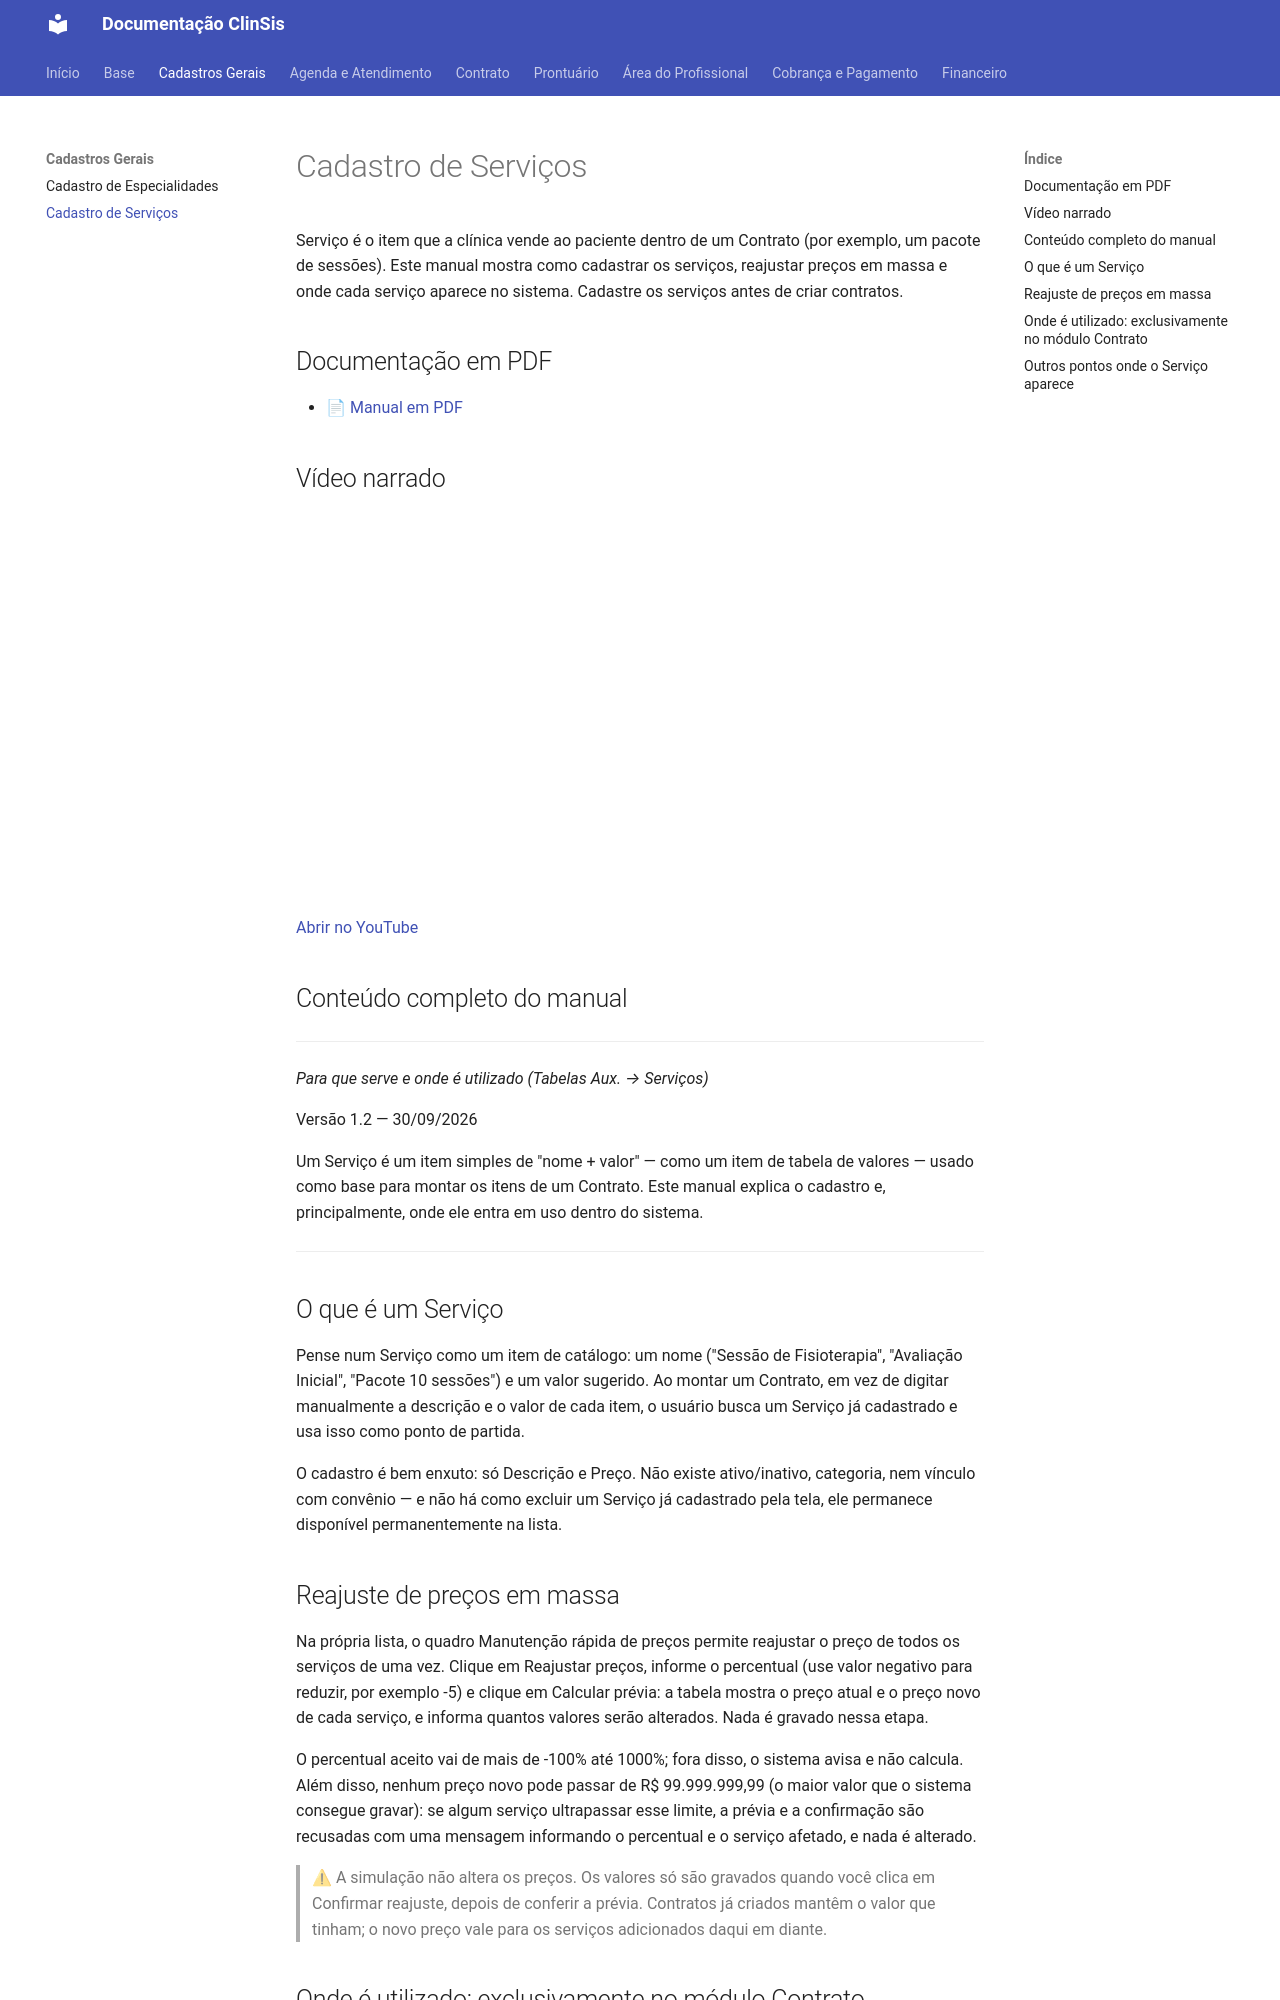

repository: tgbalbino/clinsis-documentacao · page: cadastros/cadastro-de-servicos/index.html · generator: mkdocs

# Cadastro de Serviços

Serviço é o item que a clínica vende ao paciente dentro de um Contrato (por exemplo, um pacote de sessões). Este manual mostra como cadastrar os serviços, reajustar preços em massa e onde cada serviço aparece no sistema. Cadastre os serviços antes de criar contratos.

## Documentação em PDF

- [📄 Manual em PDF](../assets/Cadastro-de-Servicos/Documentacao_Cadastro_Servicos_Simplificado.pdf)

## Vídeo narrado

<div style="position:relative;padding-bottom:56.25%;height:0;overflow:hidden;max-width:100%;"><iframe src="https://www.youtube.com/embed/Zk-GdESYkls?rel=0" title="Vídeo narrado" style="position:absolute;top:0;left:0;width:100%;height:100%;border:0;" allow="accelerometer; autoplay; clipboard-write; encrypted-media; picture-in-picture" allowfullscreen></iframe></div>

[Abrir no YouTube](https://youtu.be/Zk-GdESYkls)

## Conteúdo completo do manual

---


_Para que serve e onde é utilizado (Tabelas Aux. → Serviços)_

Versão 1.2 — 30/09/2026

Um Serviço é um item simples de "nome + valor" — como um item de tabela de valores — usado como base para montar os itens de um Contrato. Este manual explica o cadastro e, principalmente, onde ele entra em uso dentro do sistema.


---

## O que é um Serviço

Pense num Serviço como um item de catálogo: um nome ("Sessão de Fisioterapia", "Avaliação Inicial", "Pacote 10 sessões") e um valor sugerido. Ao montar um Contrato, em vez de digitar manualmente a descrição e o valor de cada item, o usuário busca um Serviço já cadastrado e usa isso como ponto de partida.

O cadastro é bem enxuto: só Descrição e Preço. Não existe ativo/inativo, categoria, nem vínculo com convênio — e não há como excluir um Serviço já cadastrado pela tela, ele permanece disponível permanentemente na lista.



## Reajuste de preços em massa

Na própria lista, o quadro Manutenção rápida de preços permite reajustar o preço de todos os serviços de uma vez. Clique em Reajustar preços, informe o percentual (use valor negativo para reduzir, por exemplo -5) e clique em Calcular prévia: a tabela mostra o preço atual e o preço novo de cada serviço, e informa quantos valores serão alterados. Nada é gravado nessa etapa.



O percentual aceito vai de mais de -100% até 1000%; fora disso, o sistema avisa e não calcula. Além disso, nenhum preço novo pode passar de R$ 99.999.999,99 (o maior valor que o sistema consegue gravar): se algum serviço ultrapassar esse limite, a prévia e a confirmação são recusadas com uma mensagem informando o percentual e o serviço afetado, e nada é alterado.


> ⚠ A simulação não altera os preços. Os valores só são gravados quando você clica em Confirmar reajuste, depois de conferir a prévia. Contratos já criados mantêm o valor que tinham; o novo preço vale para os serviços adicionados daqui em diante.
